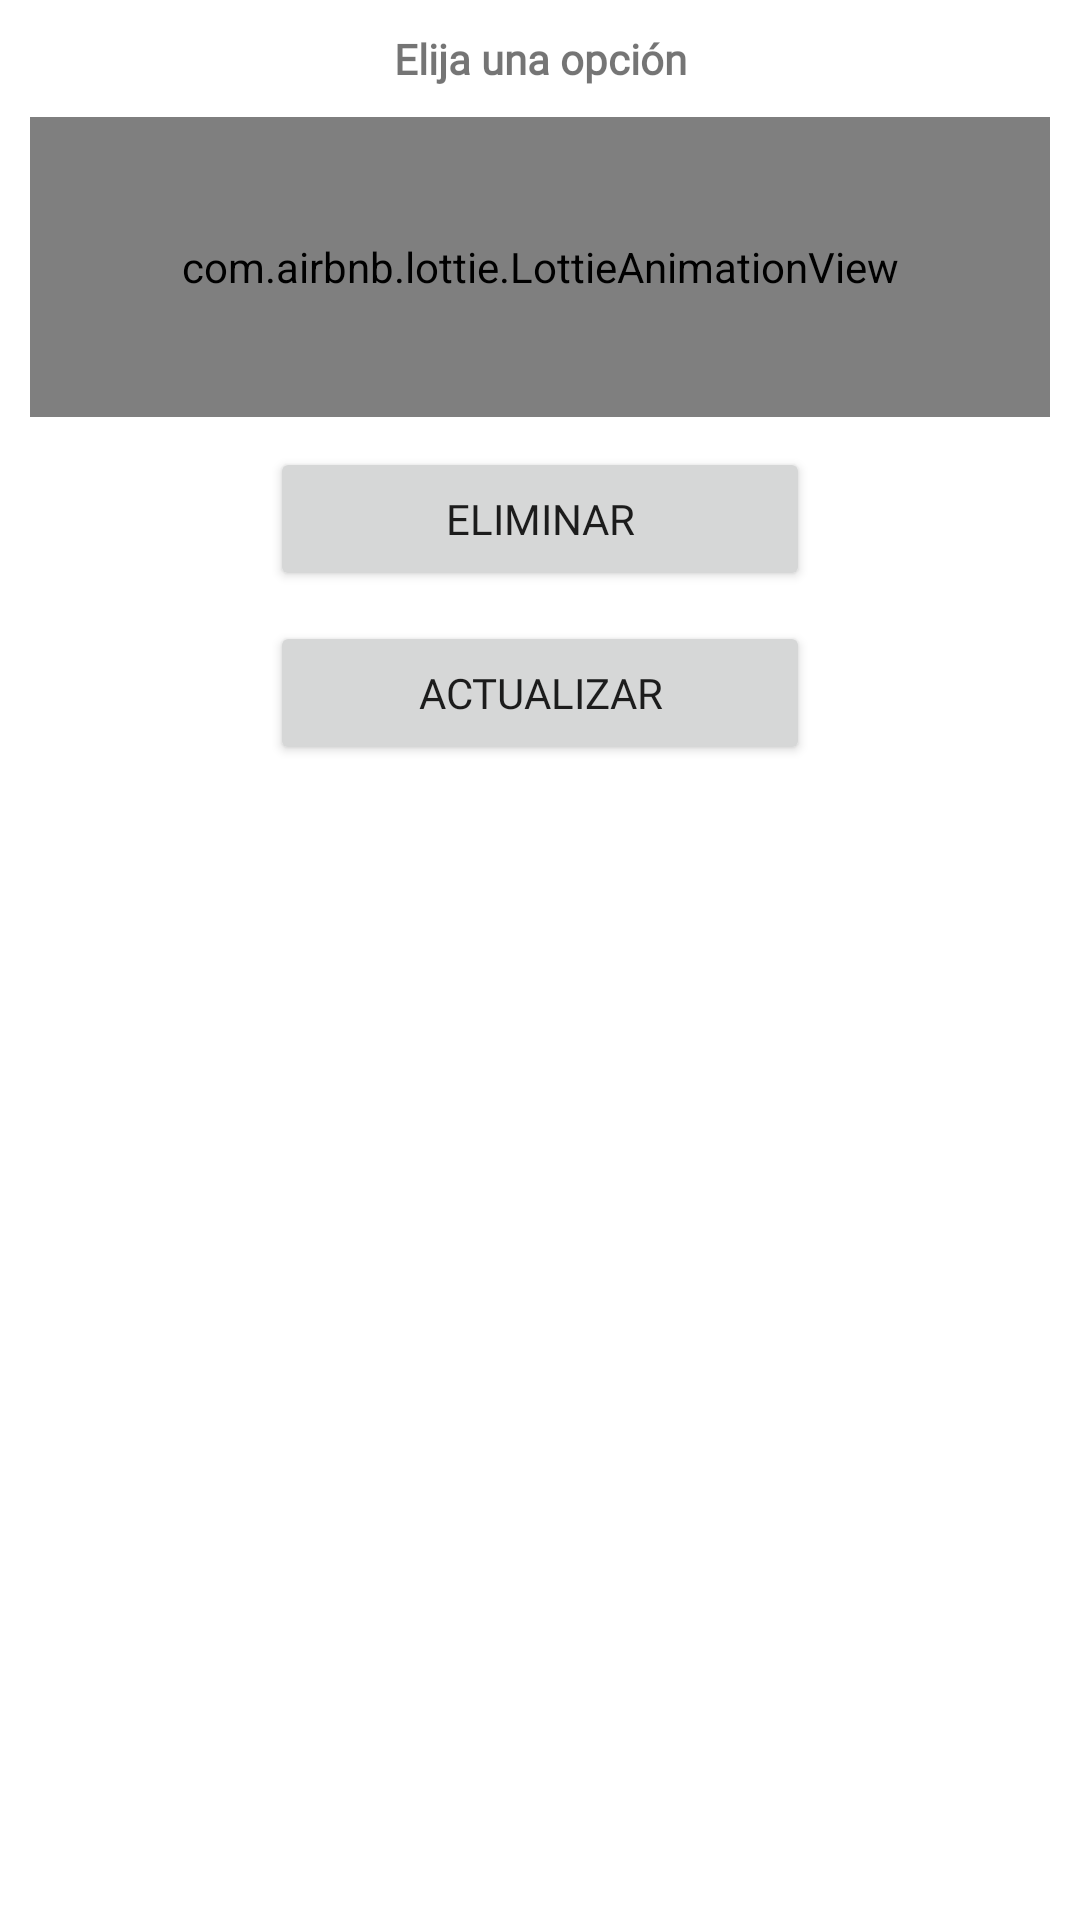

Here is an Android app screen rendered from its layout file. Give the layout XML and the strings, colors and styles it references.
<!-- AndroidManifest.xml: application theme Theme.FindApp -->
<!-- res/layout/dialogo_opciones.xml -->
<?xml version="1.0" encoding="utf-8"?>
<androidx.appcompat.widget.LinearLayoutCompat xmlns:android="http://schemas.android.com/apk/res/android"
    android:layout_width="300dp"
    android:layout_height="300dp"
    xmlns:app="http://schemas.android.com/apk/res-auto"
    android:orientation="vertical"
    android:padding="10dp"
    android:layout_gravity="center">

    <TextView
        android:text="@string/elijaOpcionTXT"
        android:layout_width="match_parent"
        android:layout_height="wrap_content"
        android:gravity="center"
        android:fontFamily="@font/worksans"
        android:textStyle="bold" />
    
    <com.airbnb.lottie.LottieAnimationView
        android:layout_width="match_parent"
        android:layout_height="100dp"
        android:layout_gravity="center"
        android:layout_marginTop="10dp"
        app:lottie_imageAssetsFolder="assets"
        app:lottie_fileName="seleccionar.json"
        app:lottie_loop="true"
        app:lottie_autoPlay="true"/>

    <Button
        android:text="@string/buttonEliminarObject"
        android:id="@+id/buttonEliminarObject"
        android:layout_marginTop="10dp"
        app:icon="@drawable/icono_eliminar_cd"
        android:layout_gravity="center"
        android:fontFamily="@font/worksans"
        android:layout_width="180dp"
        android:layout_height="wrap_content"/>

    <Button
        android:text="@string/buttonActualizarObject"
        android:id="@+id/buttonActualizarObject"
        android:layout_marginTop="10dp"
        app:icon="@drawable/icono_actualizar_cd"
        android:fontFamily="@font/worksans"
        android:layout_width="180dp"
        android:layout_gravity="center"
        android:layout_height="wrap_content"/>


</androidx.appcompat.widget.LinearLayoutCompat>
<!-- resources referenced by this layout -->
<resources>
  <string name="buttonActualizarObject">Actualizar</string>
  <string name="buttonEliminarObject">Eliminar</string>
  <string name="elijaOpcionTXT">Elija una opción</string>
  <style name="Theme.FindApp" parent="Theme.MaterialComponents.DayNight.DarkActionBar">
          
          <item name="colorPrimary">@color/colorPrimary</item>
          <item name="colorPrimaryVariant">@color/colorPrimaryDark</item>
          <item name="colorOnPrimary">@color/white</item>
          
          <item name="colorSecondary">@color/teal_200</item>
          <item name="colorSecondaryVariant">@color/teal_700</item>
          <item name="colorOnSecondary">@color/colorPrimaryDark</item>
          
          <item name="android:statusBarColor" tools:targetApi="l">?attr/colorPrimaryVariant</item>
          
      </style>
  <color name="colorPrimary">#1a237e</color>
  <color name="colorPrimaryDark">#000051</color>
  <color name="white">#FFFFFFFF</color>
  <color name="teal_200">#FF03DAC5</color>
  <color name="teal_700">#FF018786</color>
</resources>
